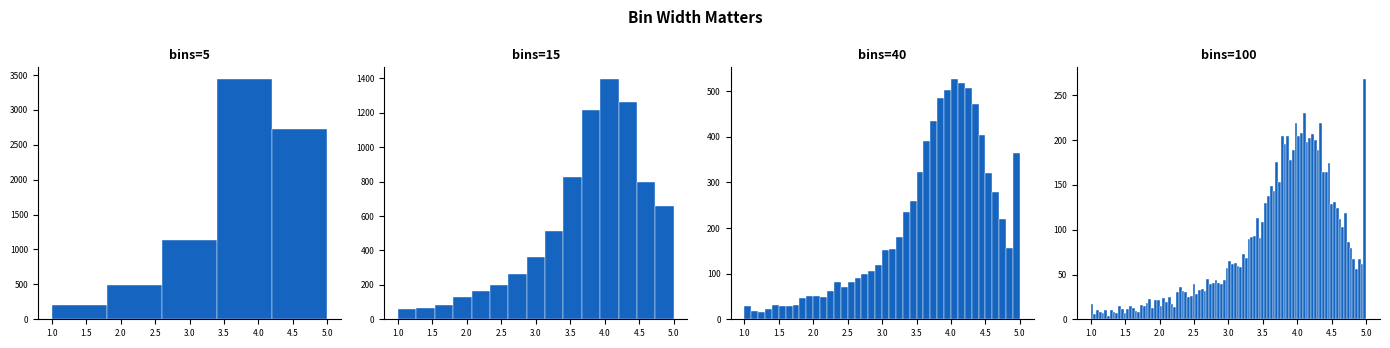
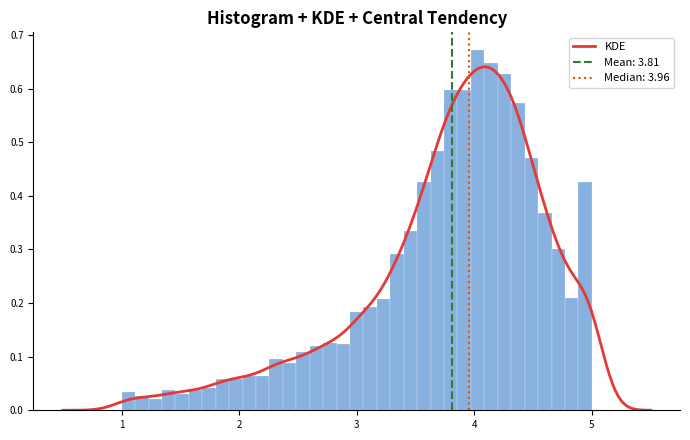
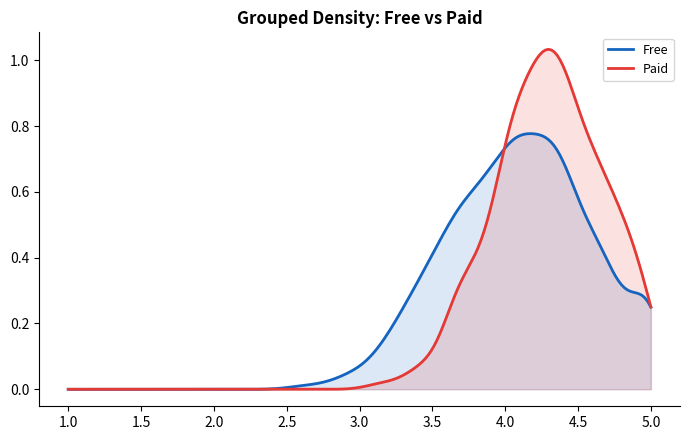
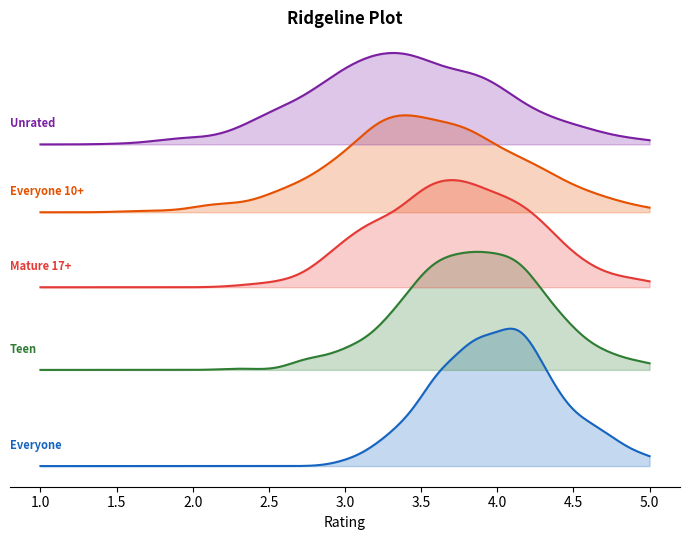
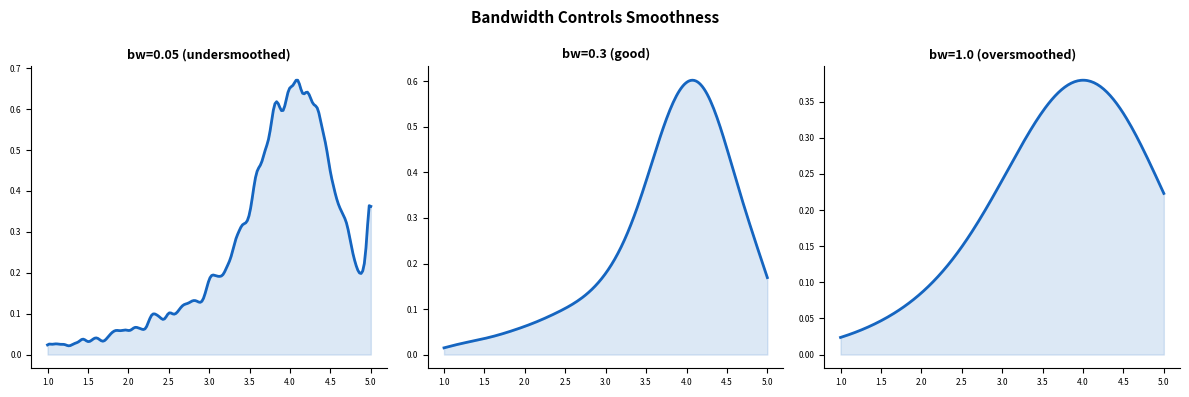

Write Python code to recreate these figures, in order.
"""W03-M01: Distributions — Histograms, Density, Ridgeline — Python — UNYT"""
import numpy as np, pandas as pd, matplotlib.pyplot as plt, os
from scipy.stats import gaussian_kde
os.makedirs("output", exist_ok=True); np.random.seed(42)
ratings=np.concatenate([np.random.normal(4.1,0.5,6000),np.random.normal(3.0,0.8,1500),np.random.uniform(1,5,500)]).clip(1,5)

# 1. BIN WIDTH
fig,axes=plt.subplots(1,4,figsize=(14,3.5))
for ax,b in zip(axes,[5,15,40,100]):
    ax.hist(ratings,bins=b,color="#1565C0",edgecolor="white",linewidth=0.3)
    ax.set_title(f"bins={b}",fontsize=9,fontweight="bold"); ax.tick_params(labelsize=6)
    ax.spines["top"].set_visible(False); ax.spines["right"].set_visible(False)
fig.suptitle("Bin Width Matters",fontsize=11,fontweight="bold"); plt.tight_layout()
plt.savefig("output/bin_width_py.png",dpi=300); plt.close()

# 2. OVERLAY
fig,ax=plt.subplots(figsize=(7,4.5))
ax.hist(ratings,bins=35,density=True,color="#1565C0",edgecolor="white",linewidth=0.3,alpha=0.5)
xs=np.linspace(0.5,5.5,200); kde=gaussian_kde(ratings)
ax.plot(xs,kde(xs),color="#E53935",lw=2,label="KDE")
ax.axvline(x=np.mean(ratings),color="#2E7D32",lw=1.5,ls="--",label=f"Mean: {np.mean(ratings):.2f}")
ax.axvline(x=np.median(ratings),color="#E65100",lw=1.5,ls=":",label=f"Median: {np.median(ratings):.2f}")
ax.legend(fontsize=8); ax.set_title("Histogram + KDE + Central Tendency",fontweight="bold")
ax.spines["top"].set_visible(False); ax.spines["right"].set_visible(False); ax.tick_params(labelsize=7)
plt.tight_layout(); plt.savefig("output/overlay_py.png",dpi=300); plt.close()

# 3. GROUPED DENSITY
np.random.seed(55)
free=np.random.normal(4.1,0.5,2000).clip(1,5); paid=np.random.normal(4.3,0.4,500).clip(1,5)
fig,ax=plt.subplots(figsize=(7,4.5)); xs=np.linspace(1,5,200)
for data,name,c in [(free,"Free","#1565C0"),(paid,"Paid","#E53935")]:
    kde=gaussian_kde(data); ax.fill_between(xs,kde(xs),alpha=0.15,color=c)
    ax.plot(xs,kde(xs),color=c,lw=2,label=name)
ax.legend(fontsize=9); ax.set_title("Grouped Density: Free vs Paid",fontweight="bold")
ax.spines["top"].set_visible(False); ax.spines["right"].set_visible(False)
plt.tight_layout(); plt.savefig("output/grouped_density_py.png",dpi=300); plt.close()

# 4. RIDGELINE (manual offset)
np.random.seed(77); cats=["Everyone","Teen","Mature 17+","Everyone 10+","Unrated"]
colors=["#1565C0","#2E7D32","#E53935","#E65100","#7B1FA2"]
fig,ax=plt.subplots(figsize=(7,5.5)); xs=np.linspace(1,5,200); offset=0
for i,(cat,c) in enumerate(zip(cats,colors)):
    data=np.random.normal(4.0-0.15*i,0.4+0.05*i,800).clip(1,5)
    kde=gaussian_kde(data); y=kde(xs)
    ax.fill_between(xs,offset,y+offset,alpha=0.25,color=c)
    ax.plot(xs,y+offset,color=c,lw=1.5)
    ax.text(0.8,offset+0.1,cat,fontsize=8,fontweight="bold",color=c,va="bottom")
    offset+=max(y)*0.7
ax.set_xlabel("Rating"); ax.set_yticks([]); ax.set_title("Ridgeline Plot",fontweight="bold")
for sp in ["top","right","left"]: ax.spines[sp].set_visible(False)
plt.tight_layout(); plt.savefig("output/ridgeline_py.png",dpi=300); plt.close()

# 5. BANDWIDTH
fig,axes=plt.subplots(1,3,figsize=(12,4)); bws=[0.05,0.3,1.0]
titles=["bw=0.05 (undersmoothed)","bw=0.3 (good)","bw=1.0 (oversmoothed)"]
for ax,bw,t in zip(axes,bws,titles):
    kde=gaussian_kde(ratings,bw_method=bw)
    ax.fill_between(xs,kde(xs),alpha=0.15,color="#1565C0"); ax.plot(xs,kde(xs),color="#1565C0",lw=2)
    ax.set_title(t,fontsize=9,fontweight="bold"); ax.tick_params(labelsize=6)
    ax.spines["top"].set_visible(False); ax.spines["right"].set_visible(False)
fig.suptitle("Bandwidth Controls Smoothness",fontsize=11,fontweight="bold"); plt.tight_layout()
plt.savefig("output/bandwidth_py.png",dpi=300); plt.close()

print("All W03-M01 Python plots saved")
